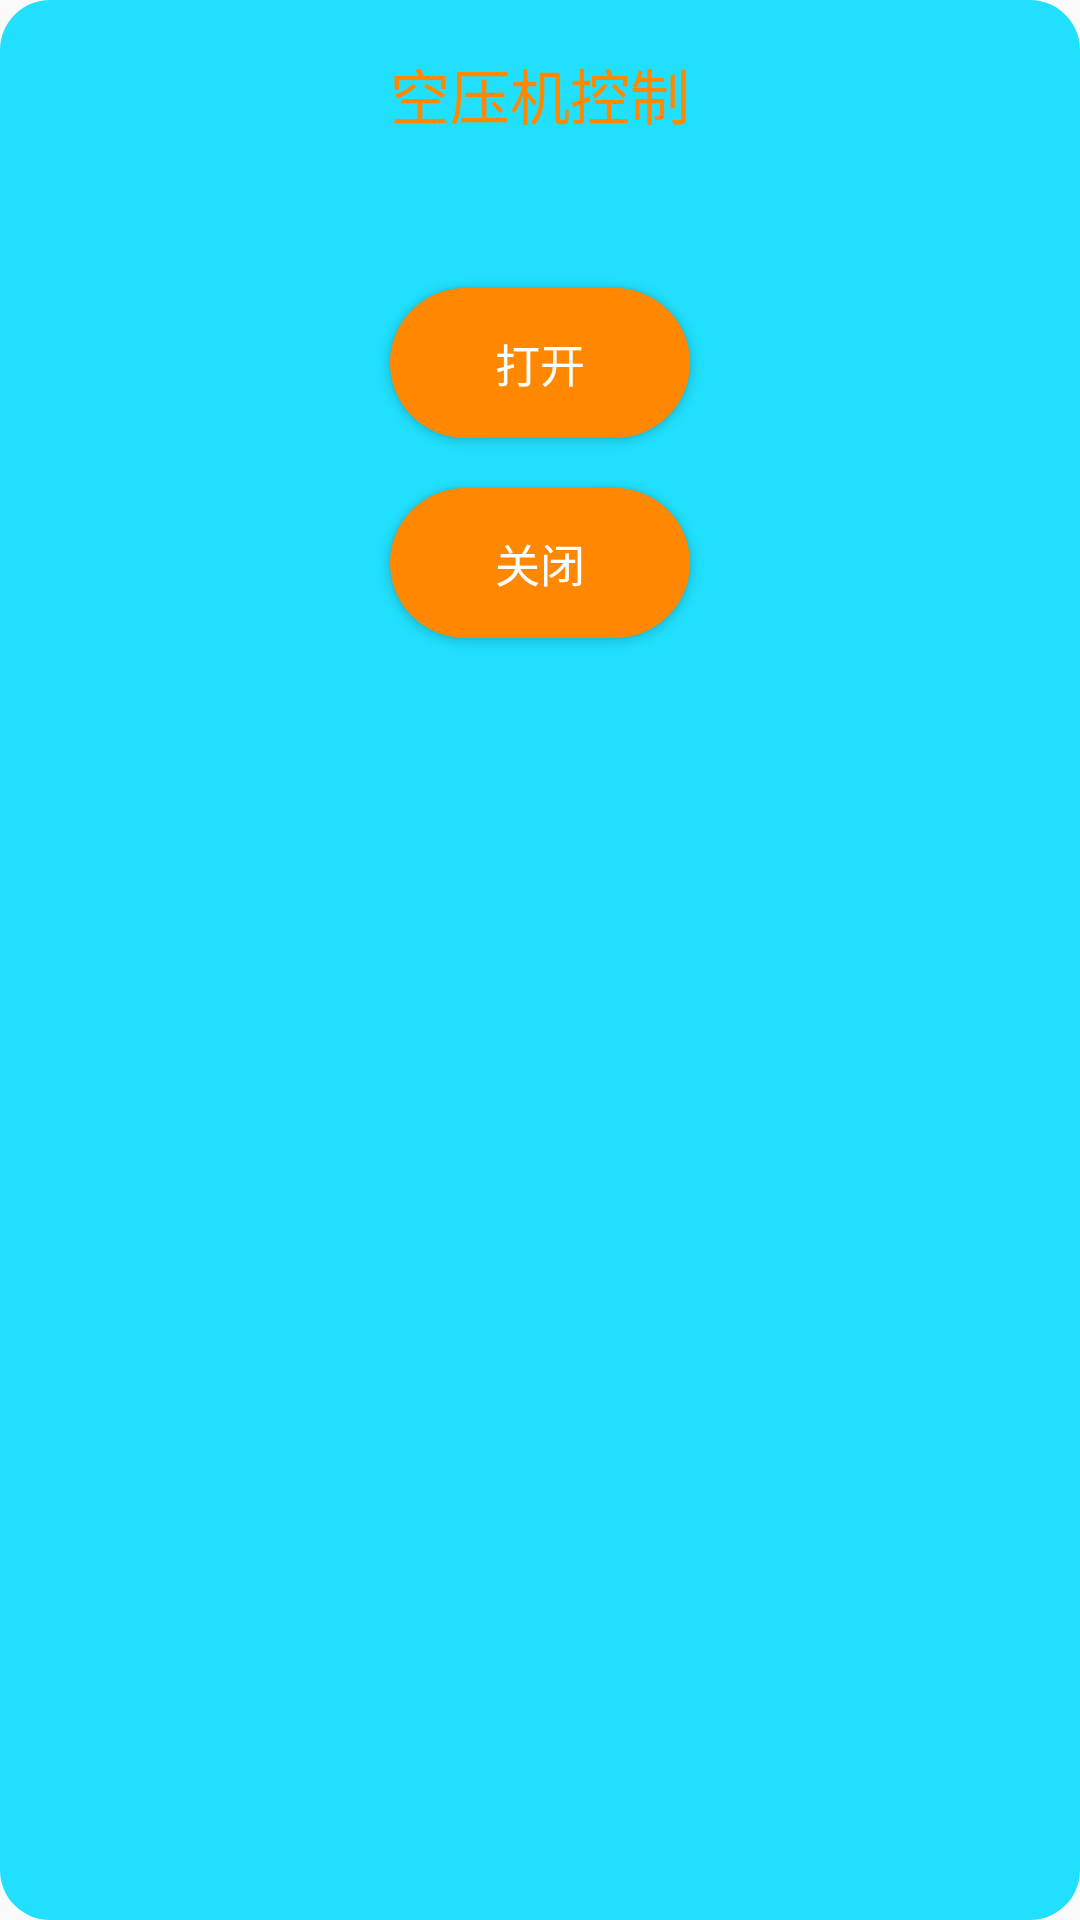

Write the Android layout XML for this screen, with the resource values it uses.
<!-- AndroidManifest.xml: application theme AppTheme -->
<!-- res/layout/popup_debug_moto_air_setting.xml -->
<?xml version="1.0" encoding="utf-8"?>
<LinearLayout xmlns:android="http://schemas.android.com/apk/res/android"
    android:layout_width="600px"
    android:layout_height="800px"
    android:background="@drawable/shape_popup_debug_moto"
    android:padding="25px"
    android:orientation="vertical">

    <TextView
        android:layout_marginTop="25px"
        android:layout_width="match_parent"
        android:layout_height="wrap_content"
        android:gravity="center"
        android:textColor="@android:color/holo_orange_dark"
        android:textSize="20sp"
        android:text="空压机控制"
        android:id="@+id/id_popup_debug_moto_setting_text_view_title"/>

    <Button
        android:layout_marginTop="150px"
        android:layout_width="300px"
        android:layout_height="150px"
        android:background="@drawable/ripple_button_popup_debug_setting"
        android:textSize="15sp"
        android:textColor="@android:color/white"
        android:layout_gravity="center"
        android:id="@+id/id_popup_debug_moto_setting_button_open"
        android:text="打开" />

    <Button
        android:layout_marginTop="50px"
        android:layout_width="300px"
        android:layout_height="150px"
        android:background="@drawable/ripple_button_popup_debug_setting"
        android:textSize="15sp"
        android:textColor="@android:color/white"
        android:layout_gravity="center"
        android:id="@+id/id_popup_debug_moto_setting_button_close"
        android:text="关闭" />

</LinearLayout>
<!-- resources referenced by this layout -->
<resources>
  <!-- drawable ripple_button_popup_debug_setting (drawable) -->
  <?xml version="1.0" encoding="utf-8"?>
  <ripple xmlns:android="http://schemas.android.com/apk/res/android"
      android:color="@android:color/holo_blue_bright">
      <item android:drawable="@drawable/shape_button_rounded"/>
  </ripple>
  <!-- drawable shape_popup_debug_moto (drawable) -->
  <?xml version="1.0" encoding="utf-8"?>
  <shape xmlns:android="http://schemas.android.com/apk/res/android" android:shape="rectangle">
      <solid android:color="#DD00ddff"/>
      <corners android:radius="50px"/>
  </shape>
  <style name="AppTheme" parent="Theme.AppCompat.Light.DarkActionBar">
          
          <item name="colorPrimary">@color/colorPrimary</item>
          <item name="colorPrimaryDark">@color/colorPrimaryDark</item>
          <item name="colorAccent">@color/colorAccent</item>
      </style>
  <!-- drawable shape_button_rounded (drawable) -->
  <?xml version="1.0" encoding="utf-8"?>
  <shape xmlns:android="http://schemas.android.com/apk/res/android">
      <corners android:radius="75px"/>
      <solid android:color="@android:color/holo_orange_dark"/>
  </shape>
  <!-- not gathered from this repository: default colours our renderer supplied (Android Studio template values) -->
  <color name="colorPrimary">#FF6200EE</color>
  <color name="colorPrimaryDark">#FF3700B3</color>
  <color name="colorAccent">#FF03DAC5</color>
</resources>
